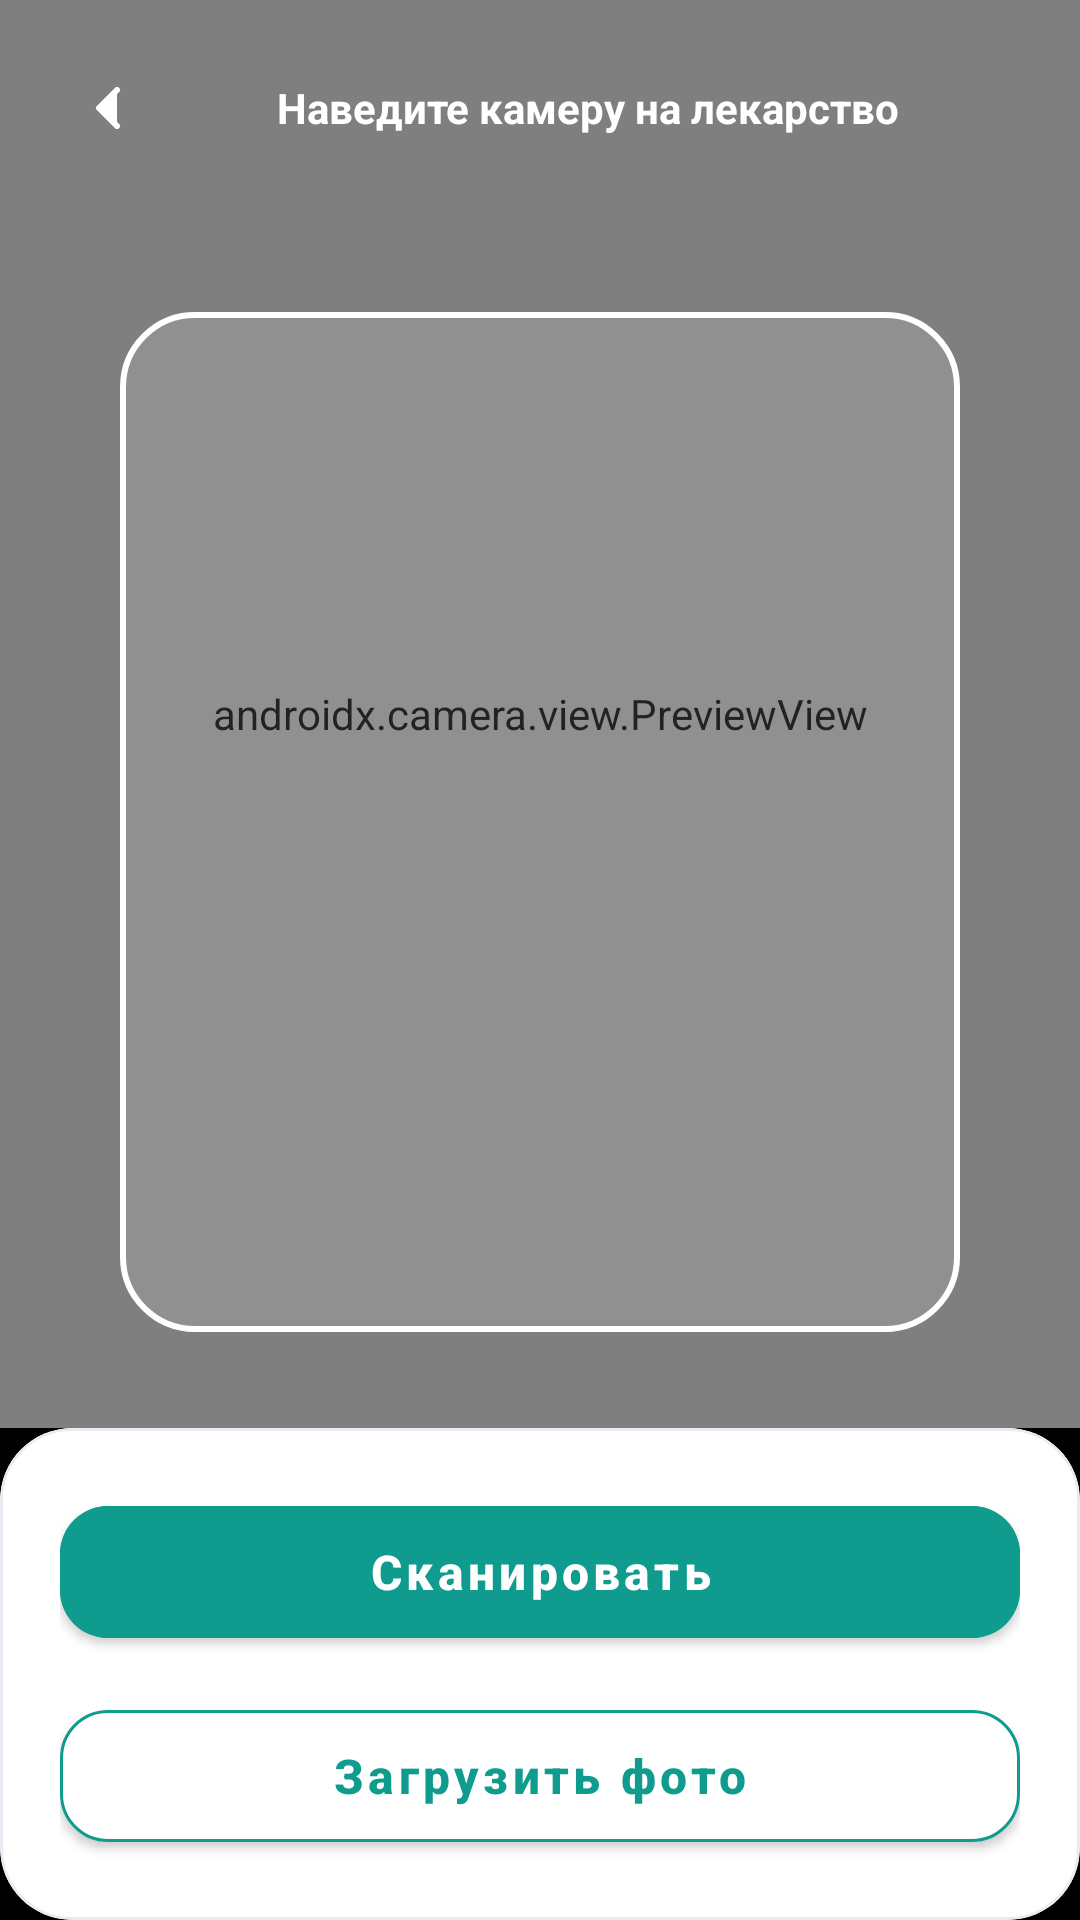

Layout XML and referenced resources for this Android screen:
<!-- AndroidManifest.xml: application theme Theme.MaterialComponents.DayNight.NoActionBar -->
<!-- res/layout/activity_camera.xml -->
<?xml version="1.0" encoding="utf-8"?>
<androidx.constraintlayout.widget.ConstraintLayout
        xmlns:android="http://schemas.android.com/apk/res/android"
        xmlns:app="http://schemas.android.com/apk/res-auto"
        android:layout_width="match_parent"
        android:layout_height="match_parent"
        android:background="#000000">

    
    <androidx.camera.view.PreviewView
            android:id="@+id/previewView"
            android:layout_width="0dp"
            android:layout_height="0dp"
            app:layout_constraintTop_toTopOf="parent"
            app:layout_constraintBottom_toTopOf="@id/bottomPanel"
            app:layout_constraintStart_toStartOf="parent"
            app:layout_constraintEnd_toEndOf="parent"/>

    
    <LinearLayout
            android:id="@+id/topBar"
            android:layout_width="0dp"
            android:layout_height="wrap_content"
            android:orientation="horizontal"
            android:padding="20dp"
            android:gravity="center_vertical"
            app:layout_constraintTop_toTopOf="parent"
            app:layout_constraintStart_toStartOf="parent"
            app:layout_constraintEnd_toEndOf="parent">

        <ImageButton
                android:id="@+id/btnBack"
                android:layout_width="32dp"
                android:layout_height="32dp"
                android:src="@drawable/ic_back"
                android:background="@android:color/transparent"
                app:tint="#FFFFFF"/>

        <TextView
                android:id="@+id/textScanHint"
                android:layout_width="0dp"
                android:layout_height="wrap_content"
                android:layout_weight="1"
                android:gravity="center"
                android:text="Наведите камеру на лекарство"
                android:textColor="#FFFFFF"
                android:textSize="14sp"
                android:textStyle="bold"/>
    </LinearLayout>

    
    <View
            android:id="@+id/scanFrame"
            android:layout_width="280dp"
            android:layout_height="340dp"
            android:background="@drawable/bg_scan_frame"
            app:layout_constraintTop_toBottomOf="@id/topBar"
            app:layout_constraintBottom_toTopOf="@id/bottomPanel"
            app:layout_constraintStart_toStartOf="parent"
            app:layout_constraintEnd_toEndOf="parent"/>

    
    <com.google.android.material.card.MaterialCardView
            android:id="@+id/bottomPanel"
            android:layout_width="0dp"
            android:layout_height="wrap_content"
            app:cardCornerRadius="24dp"
            app:cardElevation="0dp"
            app:cardBackgroundColor="#FFFFFF"
            app:strokeColor="#E8ECF2"
            app:strokeWidth="1dp"
            app:layout_constraintBottom_toBottomOf="parent"
            app:layout_constraintStart_toStartOf="parent"
            app:layout_constraintEnd_toEndOf="parent">

        <LinearLayout
                android:layout_width="match_parent"
                android:layout_height="wrap_content"
                android:orientation="vertical"
                android:padding="20dp">

            
            <com.google.android.material.button.MaterialButton
                    android:id="@+id/btnCapture"
                    android:layout_width="match_parent"
                    android:layout_height="56dp"
                    android:text="Сканировать"
                    android:textAllCaps="false"
                    android:textSize="16sp"
                    android:textStyle="bold"
                    android:textColor="@android:color/white"
                    android:backgroundTint="#0F9B8E"
                    app:cornerRadius="16dp"/>

            
            <com.google.android.material.button.MaterialButton
                    android:id="@+id/btnUpload"
                    android:layout_width="match_parent"
                    android:layout_height="56dp"
                    android:layout_marginTop="12dp"
                    android:text="Загрузить фото"
                    android:textAllCaps="false"
                    android:textSize="16sp"
                    android:textStyle="bold"
                    android:textColor="#0F9B8E"
                    app:cornerRadius="16dp"
                    app:strokeWidth="1dp"
                    app:strokeColor="#0F9B8E"
                    app:backgroundTint="@android:color/white"/>

        </LinearLayout>

    </com.google.android.material.card.MaterialCardView>

</androidx.constraintlayout.widget.ConstraintLayout>
<!-- resources referenced by this layout -->
<resources>
  <!-- drawable bg_scan_frame (drawable) -->
  <shape xmlns:android="http://schemas.android.com/apk/res/android">
      <solid android:color="#22FFFFFF" />
      <stroke
              android:width="2dp"
              android:color="#FFFFFF" />
      <corners android:radius="24dp" />
  </shape>
  <!-- drawable ic_back (drawable) -->
  <vector xmlns:android="http://schemas.android.com/apk/res/android"
          android:width="24dp"
          android:height="24dp"
          android:viewportWidth="24"
          android:viewportHeight="24">
  
      <path
              android:fillColor="#000000"
              android:pathData="M15,6 L9,12 L15,18"
              android:strokeWidth="2"
              android:strokeColor="#000000"
              android:strokeLineCap="round"
              android:strokeLineJoin="round"/>
  </vector>
</resources>
